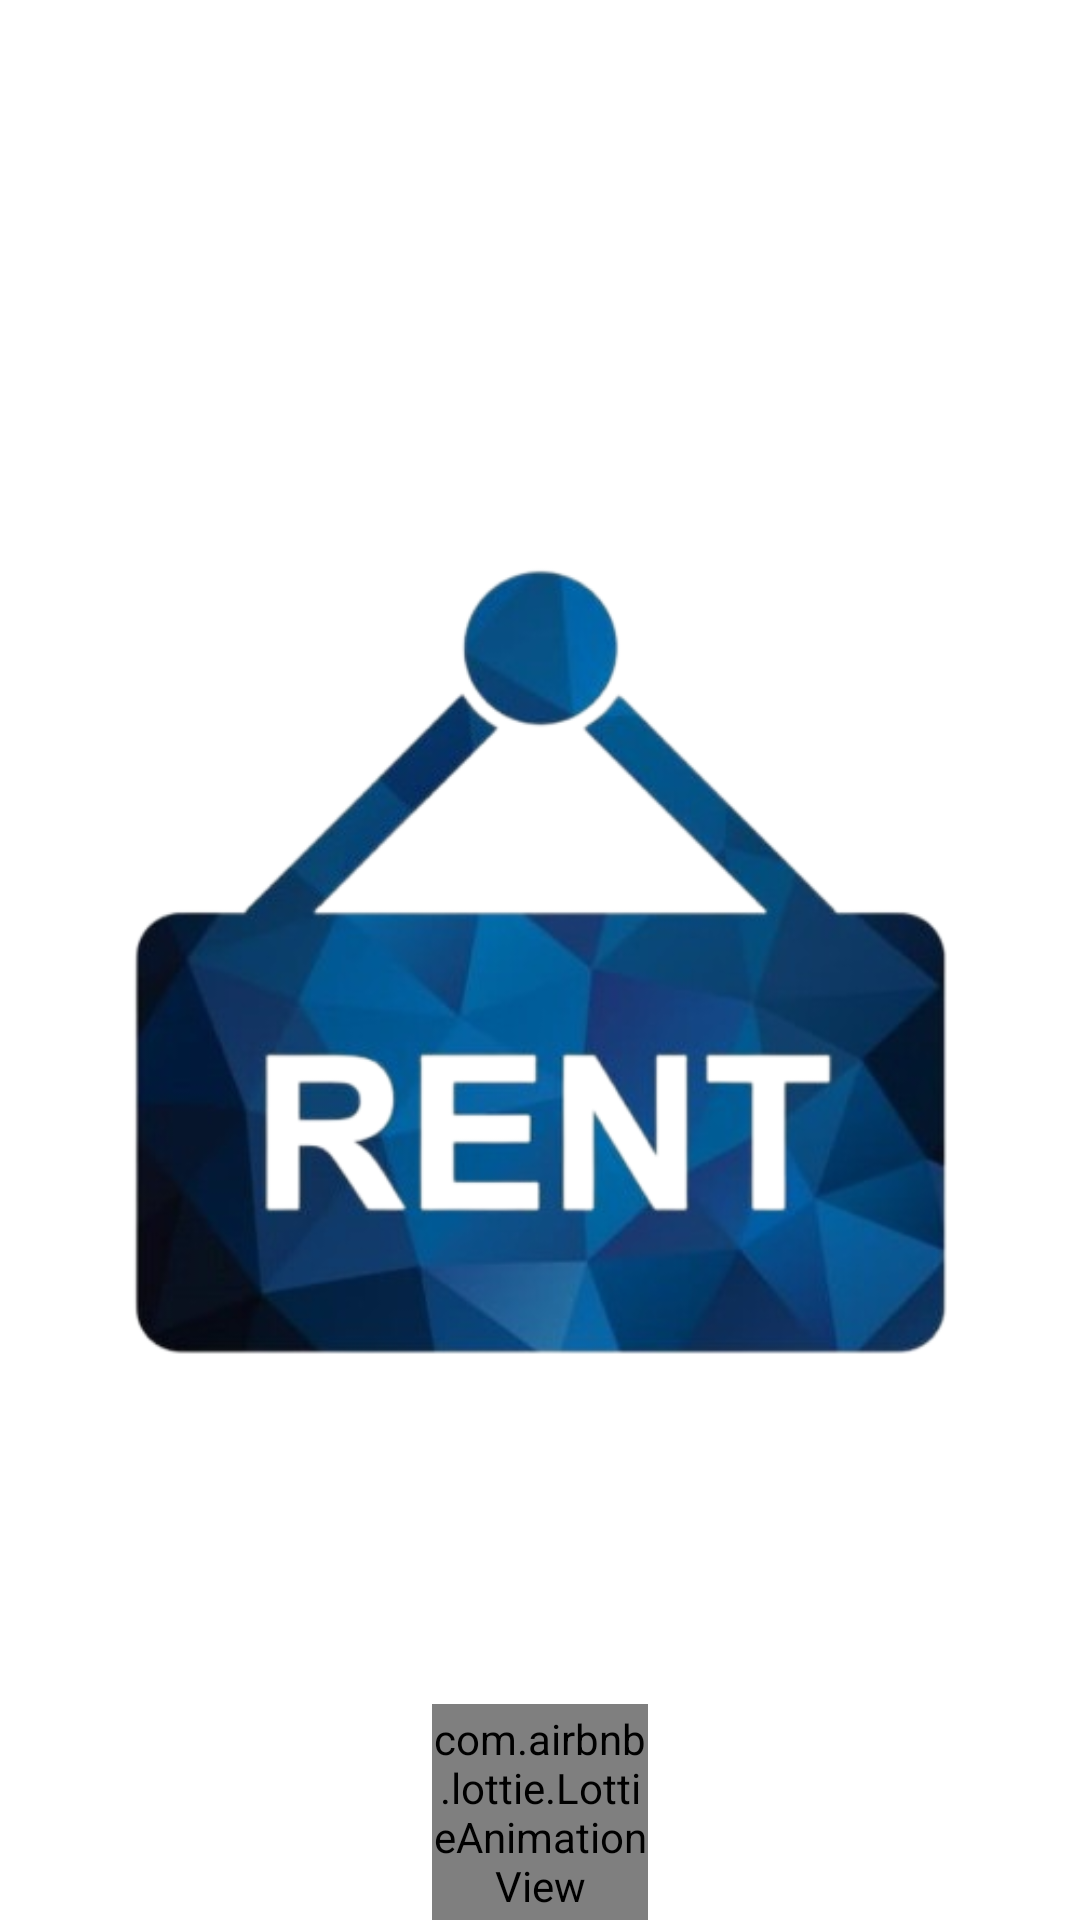

Android layout source for this screen:
<!-- AndroidManifest.xml: activity theme Theme.SmartDiary.NoActionBar -->
<!-- res/layout/activity_splash.xml -->
<?xml version="1.0" encoding="utf-8"?>
<androidx.constraintlayout.widget.ConstraintLayout xmlns:android="http://schemas.android.com/apk/res/android"
    xmlns:app="http://schemas.android.com/apk/res-auto"
    xmlns:tools="http://schemas.android.com/tools"
    android:layout_width="match_parent"
    android:layout_height="match_parent"
    android:background="@color/c_white_1"
    tools:context="com.shaikhomes.anyrent.SplashActivity">

    <androidx.appcompat.widget.AppCompatImageView
        android:layout_width="wrap_content"
        android:layout_height="wrap_content"
        app:layout_constraintBottom_toBottomOf="parent"
        app:layout_constraintEnd_toEndOf="parent"
        app:layout_constraintStart_toStartOf="parent"
        app:layout_constraintTop_toTopOf="parent"
        app:srcCompat="@drawable/ic_logo" />

    <com.airbnb.lottie.LottieAnimationView
        android:id="@+id/animationView"
        android:layout_width="0dp"
        android:layout_height="0dp"
        app:layout_constraintBottom_toBottomOf="parent"
        app:layout_constraintDimensionRatio="1:1"
        app:layout_constraintEnd_toEndOf="parent"
        app:layout_constraintStart_toStartOf="parent"
        app:layout_constraintWidth_percent="0.2"
        app:lottie_autoPlay="true"
        app:lottie_loop="true"
        app:lottie_rawRes="@raw/splash_loader" />

    <ProgressBar
        android:layout_width="wrap_content"
        android:layout_height="wrap_content"
        android:layout_margin="@dimen/size_15dp"
        android:indeterminateTint="@color/white"
        android:visibility="gone"
        app:layout_constraintBottom_toBottomOf="parent"
        app:layout_constraintEnd_toEndOf="parent"
        app:layout_constraintStart_toStartOf="parent" />
</androidx.constraintlayout.widget.ConstraintLayout>
<!-- resources referenced by this layout -->
<resources>
  <color name="c_white_1">#FFFFFF</color>
  <color name="white">#FFFFFFFF</color>
  <dimen name="size_15dp">15dp</dimen>
  <!-- drawable ic_logo: png bitmap (drawable, 144740 bytes) -->
  <style name="Theme.SmartDiary.NoActionBar">
          <item name="windowActionBar">false</item>
          <item name="windowNoTitle">true</item>
      </style>
</resources>
